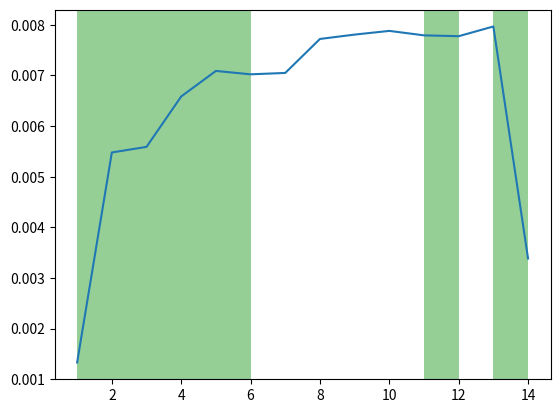

Reproduce this figure in Python.
import numpy as np

'''
Bootstrap implementation based on www.variation.com/cpa/tech/changepoint.html
'''

class ChangePointModel(object):
    def __init__(self):
        self.change_intervals = set()

    def compute_cusum_ts(self, ts):
        """ Compute the Cumulative Sum at each point 't' of the time series. """
        mean = np.mean(ts)
        cusums = np.zeros(len(ts))
        cusums[0] = (ts[0] - mean)
        for i in np.arange(1, len(ts)):
            cusums[i] = cusums[i - 1] + (ts[i] - mean)

        assert(np.isclose(cusums[-1], 0.0))
        return cusums

    def shuffle_timeseries(self, ts):
        """ Shuffle the time series. """
        return np.random.permutation(ts)

    def bootstrap(self, ts, B=1000):
        # Generating a bootstrap sample
        permutations = np.vstack([self.shuffle_timeseries(ts) for i in np.arange(0, B)])
        # Calculating the bootstrap CUSUM
        bootstrap_cusum = np.vstack([self.compute_cusum_ts(p) for p in permutations])

        # Calculate the maximum, minimum and difference of the bootstrap CUSUM
        S0_max = np.amax(bootstrap_cusum, axis=1)
        S0_min = np.amin(bootstrap_cusum, axis=1)
        S0_diff = np.subtract(S0_max,S0_min)

        original_cusum = self.compute_cusum_ts(ts)
        S_max = np.amax(original_cusum)
        S_min = np.amin(original_cusum)
        S_diff = np.subtract(S_max,S_min)

        return S0_diff,S_diff

    def confidence(self, S0_diff, S_diff):
        # Determine the number of samples for which the bootstrap difference S0diff 
        # is less than the original difference Sdiff
        X = np.sum((S0_diff[i]<=S_diff) for i in range(len(S0_diff)))
        return X*100/float(len(S0_diff))

    #def plot_bootstrap_histogram():

    def mean_square_error(self, ts, m):
        X1 = np.sum([ts[i] for i in range(m)])/float(m)
        X2 = np.sum([ts[i] for i in range(m,len(ts))])/float(len(ts)-m)

        return np.sum([(ts[i]-X1)*(ts[i]-X1) for i in range(m)]) + np.sum([(ts[i]-X2)*(ts[i]-X2) for i in range(m,len(ts))])

    def estimate_best_m(self, ts):
        return np.argmin([self.mean_square_error(ts,m) for m in range(1,len(ts))])

    def run(self, ts, B=1000):
        N = len(ts)

        if len(ts)>1:
            S0_diff,S_diff = self.bootstrap(ts,B)
            conf  = self.confidence(S0_diff,S_diff)

            best_m = self.estimate_best_m(ts)
            if conf > 95:
                self.change_intervals.add(ts[best_m])
            self.run(ts[:best_m+1],B)
            self.run(ts[best_m+1:],B)

    def plot(self,ts):
        import matplotlib.pyplot as plt
        weeks = range(1,len(ts)+1)
        indices = [ts.index(list(self.change_intervals)[j]) for j in range(len(self.change_intervals)) if ts.index(list(self.change_intervals)[j])!=weeks[len(weeks)-1]]

        plt.figure()
        plt.plot(weeks,ts)
        # ax = plt.gca()
        # ax.set_axis_bgcolor('red')

        for index in indices:
            plt.axvspan(index+1, index+1+1, facecolor='#2ca02c', alpha=0.5)
        plt.show()


if __name__ == "__main__":
    ts = [0.0013316809193246381, 0.005478151755720595, 0.005588738892689889, 0.00658393992617357,
          0.007088258402213599, 0.007021522084785884, 0.007048596731015847, 0.007719706402863562,
          0.007805863541411589, 0.00787893333851693, 0.00779095482226361, 0.0077741221689227894,
          0.007966075694506278, 0.0033839897207213697]
    model = ChangePointModel()
    model.run(ts)
    model.plot(ts)